Run: headless pygame with SDL's dummy video driver; simulated clock (each Clock.tick advances the game by its frame time, no real sleeping); random seed 0; keys injected as events and as key.get_pressed() state; mouse plan: one left click at the window centre at the start of phase 2, then a move to the lower-right quarter at the start of phase 3.
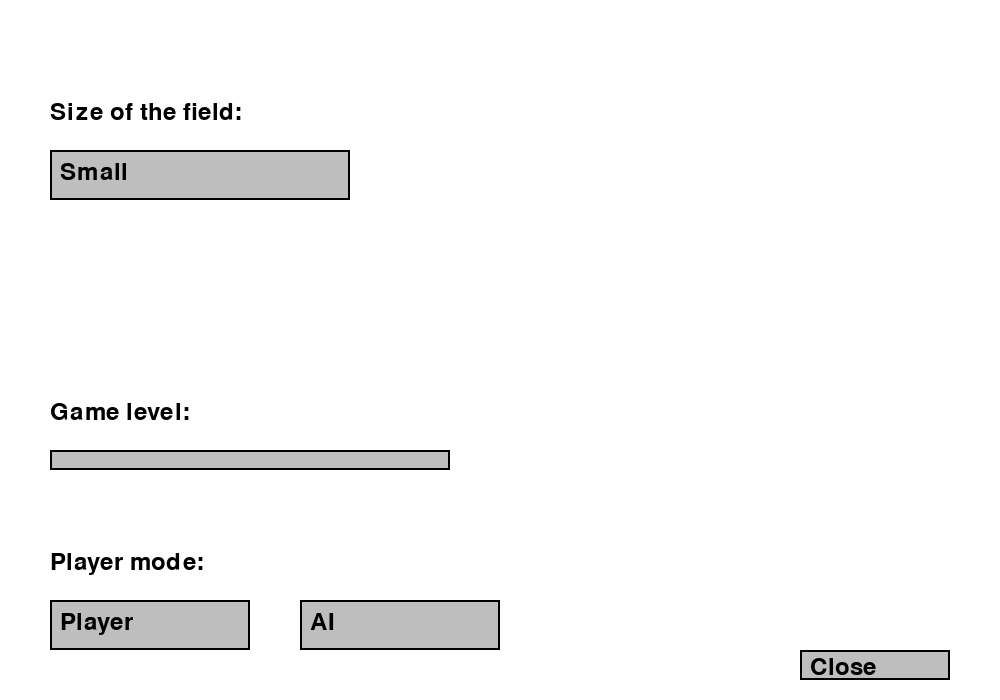
Frame 1 of 4 · flips 1–60 · no input
Frame 2 of 4 · flips 61–180 · clicked the window centre · tapped SPACE, RETURN · held RIGHT (→), D · screen unchanged from frame 1, image omitted
Frame 3 of 4 · flips 181–300 · moved the mouse to the lower-right quarter · held DOWN (↓), S · screen unchanged from frame 2, image omitted
Frame 4 of 4 · flips 301–420 · held LEFT (←), A, UP (↑), W · screen unchanged from frame 3, image omitted

The pygame program that drew these frames:

import pygame
import sys

pygame.init()

# Constants
SCREEN_WIDTH = 1000
SCREEN_HEIGHT = 700
WHITE = (255, 255, 255)
FONT = pygame.font.Font(None, 36)


class ConfigurePage:
    def __init__(self):
        self.selected_size = "Small"
        self.game_lines = 0
        self.game_level = 5
        self.game_mode = "Normal"
        self.player_mode = "Player"

        self.size_options = ["Small", "Medium", "Large"]
        self.size_dropdown_rect = pygame.Rect(50, 150, 300, 50)
        self.normal_mode_rect = pygame.Rect(50, 450, 200, 50)
        self.extended_mode_rect = pygame.Rect(300, 450, 200, 50)
        self.player_mode_rect = pygame.Rect(50, 600, 200, 50)
        self.ai_mode_rect = pygame.Rect(300, 600, 200, 50)
        self.close_button_rect = pygame.Rect(800, 650, 150, 30)  # Close button

    def draw_configure_page(self, screen):
        screen.fill(WHITE)

        text = FONT.render("Size of the field:", True, pygame.Color('black'))
        screen.blit(text, (50, 100))

        pygame.draw.rect(screen, pygame.Color('gray'), self.size_dropdown_rect)
        pygame.draw.rect(screen, pygame.Color('black'), self.size_dropdown_rect, 2)

        size_text = FONT.render(self.selected_size, True, pygame.Color('black'))
        screen.blit(size_text, (self.size_dropdown_rect.x + 10, self.size_dropdown_rect.y + 10))

        text = FONT.render("Game level:", True, pygame.Color('black'))
        screen.blit(text, (50, 400))

        # Draw the game level bar
        level_bar_width = 400
        level_bar_fill_width = int((self.game_lines - (self.game_level - 5) * 10) / 10 * (level_bar_width / 10))
        level_bar_rect = pygame.Rect(50, 450, level_bar_width, 20)
        level_bar_fill_rect = pygame.Rect(50, 450, level_bar_fill_width, 20)

        pygame.draw.rect(screen, pygame.Color('gray'), level_bar_rect)
        pygame.draw.rect(screen, pygame.Color('black'), level_bar_rect, 2)
        pygame.draw.rect(screen, pygame.Color('blue'), level_bar_fill_rect)

        text = FONT.render("Player mode:", True, pygame.Color('black'))
        screen.blit(text, (50, 550))

        pygame.draw.rect(screen, pygame.Color('gray'), self.player_mode_rect)
        pygame.draw.rect(screen, pygame.Color('gray'), self.ai_mode_rect)

        pygame.draw.rect(screen, pygame.Color('black'), self.player_mode_rect, 2)
        pygame.draw.rect(screen, pygame.Color('black'), self.ai_mode_rect, 2)

        player_text = FONT.render("Player", True, pygame.Color('black'))
        ai_text = FONT.render("AI", True, pygame.Color('black'))

        screen.blit(player_text, (self.player_mode_rect.x + 10, self.player_mode_rect.y + 10))
        screen.blit(ai_text, (self.ai_mode_rect.x + 10, self.ai_mode_rect.y + 10))

        # Draw close button
        pygame.draw.rect(screen, pygame.Color('gray'), self.close_button_rect)
        pygame.draw.rect(screen, pygame.Color('black'), self.close_button_rect, 2)
        close_text = FONT.render("Close", True, pygame.Color('black'))
        screen.blit(close_text, (self.close_button_rect.x + 10, self.close_button_rect.y + 5))

    def handle_mouse_click(self, mouse_pos):
        if self.size_dropdown_rect.collidepoint(mouse_pos):
            selected_size_index = (self.size_options.index(self.selected_size) + 1) % len(self.size_options)
            self.selected_size = self.size_options[selected_size_index]
        elif self.normal_mode_rect.collidepoint(mouse_pos):
            self.game_mode = "Normal"
        elif self.extended_mode_rect.collidepoint(mouse_pos):
            self.game_mode = "Extended"
        elif self.player_mode_rect.collidepoint(mouse_pos):
            self.player_mode = "Player"
        elif self.ai_mode_rect.collidepoint(mouse_pos):
            self.player_mode = "AI"
        elif self.close_button_rect.collidepoint(mouse_pos):
            pygame.quit()
            sys.exit()


def main():
    # Create the startup screen
    startup_screen = pygame.display.set_mode((SCREEN_WIDTH, SCREEN_HEIGHT))
    pygame.display.set_caption("Tetris Startup")
    configure_page = ConfigurePage()
    clock = pygame.time.Clock()

    running = True

    while running:
        for event in pygame.event.get():
            if event.type == pygame.QUIT:
                running = False
            elif event.type == pygame.MOUSEBUTTONDOWN:
                mouse_pos = pygame.mouse.get_pos()
                configure_page.handle_mouse_click(mouse_pos)

        configure_page.draw_configure_page(startup_screen)
        pygame.display.flip()
        clock.tick(30)

    pygame.quit()
    sys.exit()


if __name__ == "__main__":
    main()
